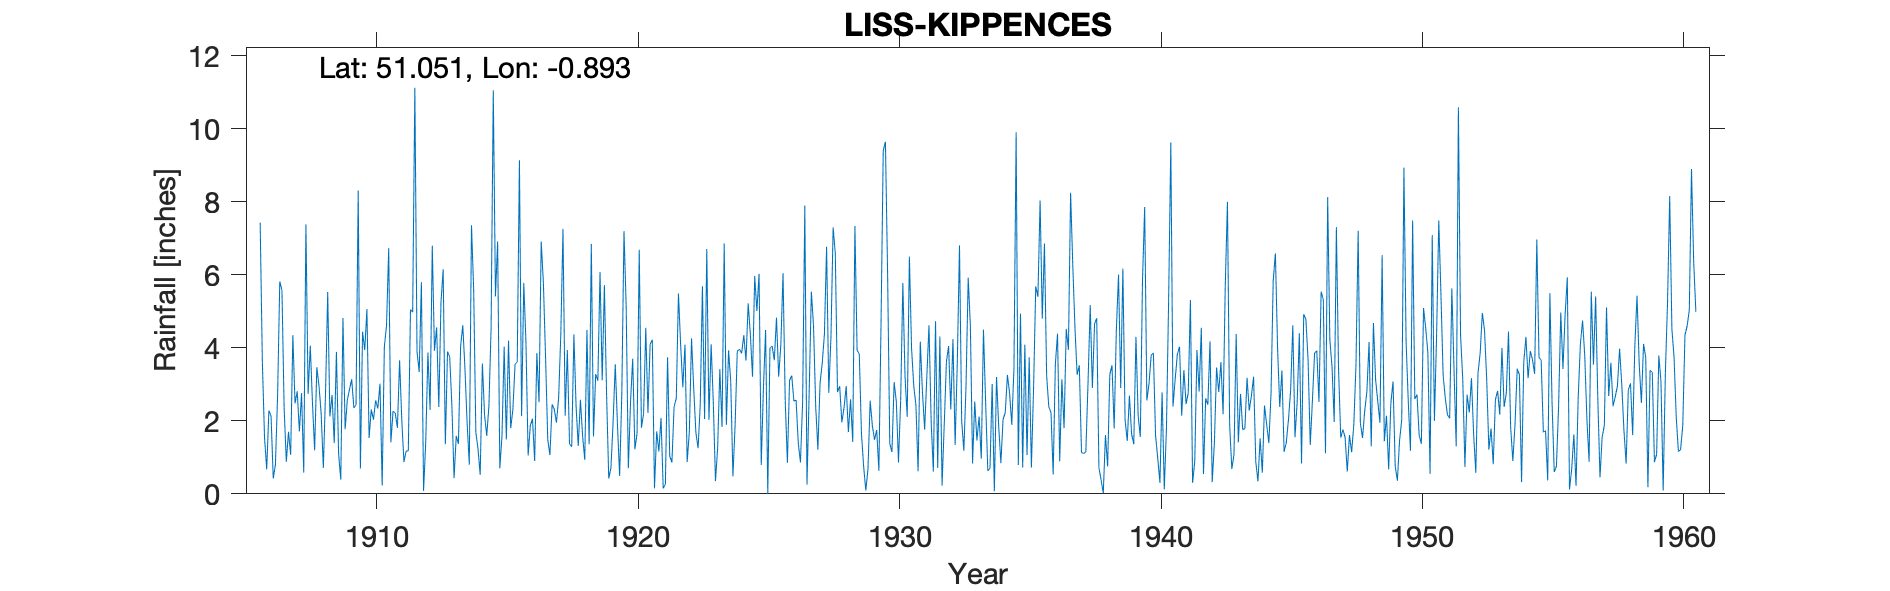

The file beside this chart, header and first rows:
LISS-KIPPENCES, , , , , , , , , , , , , , , , , , , , , , , 
Grid ref, SU777285, Long, -0.8929, Lat, 51.05, Elevation, 250, ft, , , , , , , , , , , , , , , 
Station no, 735, , , , , , , , , , , , , , , , , , , , , , 
, 1900, 1901, 1902, 1903, 1904, 1905, 1906, 1907, 1908, 1909, 1910, 1911, 1912, 1913, 1914, 1915, 1916, 1917, 1918, 1919, 1920, 1921, 1922
January, , , , , , , 7.43, 0.88, 2.5, 1.1, 3.94, 1.41, 3.89, 6.15, 0.8, 5.41, 2.13, 1.49, 4.37, 6.08, 5.14, 4.22, 5.49
February, , , , , , , 3.62, 1.7, 1.19, 0.39, 5.06, 2.27, 3.34, 1.36, 7.36, 6.92, 5.78, 1.06, 2.41, 3.11, 0.7, 0.15, 4.09
March, , , , , , , 1.54, 1.07, 3.47, 4.82, 1.53, 2.21, 5.8, 3.9, 5.6, 0.7, 4.15, 2.45, 1.31, 5.72, 2.51, 1.71, 2.92
April, , , , , , , 0.67, 4.35, 2.96, 1.77, 2.31, 1.81, 0.08, 3.75, 1.68, 1.59, 1.05, 2.32, 2.58, 2.75, 3.7, 1.16, 4.09
May, , , , , , , 2.28, 2.48, 2.19, 2.57, 2.03, 3.66, 1.42, 2.42, 1.23, 4.03, 1.87, 1.95, 1.58, 0.42, 1.22, 2.08, 0.87
June, , , , , , , 2.13, 2.81, 0.71, 2.86, 2.56, 2.03, 3.87, 0.43, 0.52, 1.49, 2.06, 2.63, 0.93, 0.71, 1.66, 0.15, 1.71
July, , , , , , , 0.42, 1.71, 2.76, 3.14, 2.34, 0.87, 2.3, 1.59, 3.57, 4.2, 0.9, 4.37, 4.49, 1.97, 6.69, 0.26, 4.26
August, , , , , , , 0.8, 2.76, 5.53, 2.36, 3.02, 1.17, 6.8, 1.37, 2.16, 1.8, 3.86, 7.26, 1.36, 3.55, 1.81, 3.74, 2.89
September, , , , , , , 2.7, 0.58, 2.12, 2.43, 0.23, 1.18, 3.92, 4.04, 1.59, 2.31, 2.51, 2.14, 6.85, 1.9, 2.2, 1.03, 1.68
October, , , , , , , 5.82, 7.38, 2.71, 8.31, 4.03, 5.05, 4.56, 4.62, 2.41, 3.55, 6.91, 3.94, 1.57, 0.49, 4.55, 0.86, 1.25
November, , , , , , , 5.58, 2.74, 1.39, 0.69, 4.61, 4.98, 2.38, 3.43, 4.54, 3.61, 5.79, 1.37, 3.28, 2.74, 2.22, 2.39, 2.44
December, , , , , , , 2.35, 4.06, 3.89, 4.44, 6.73, 11.13, 5.25, 1.93, 11.06, 9.14, 3.74, 1.29, 3.1, 7.2, 4.1, 2.61, 5.69
Total, , , , , , , 35.34, 32.52, 31.42, 34.88, 38.39, 37.77, 43.61, 34.99, 42.52, 44.75, 40.75, 32.27, 33.83, 36.64, 36.5, 20.36, 37.38
Snow estimate kept., , , , , , , , , , , , , , , , , , , , , , , 
